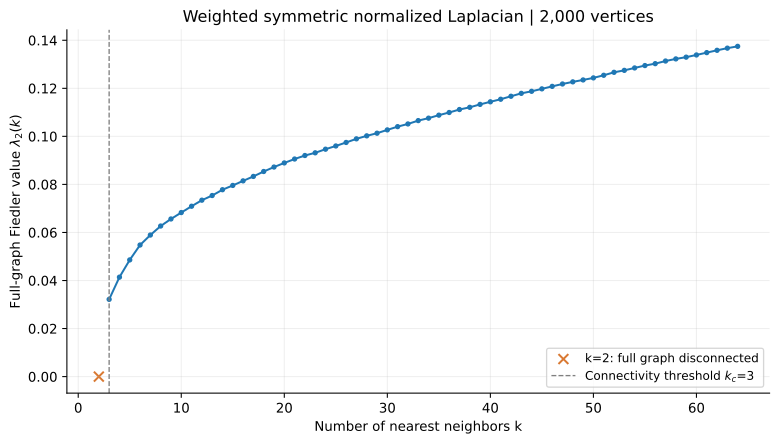

Data behind this chart, as committed beside it:
k, nodes, edges, components, lambda2, residual
2, 2000, 3311, 2, 0.0, 
3, 2000, 4888, 1, 0.03215, 4.687007118979607e-16
4, 2000, 6436, 1, 0.04139, 5.756492418506706e-16
5, 2000, 7973, 1, 0.04858, 1.0085764437274253e-15
6, 2000, 9543, 1, 0.05478, 9.410315324032823e-16
7, 2000, 11119, 1, 0.05893, 9.419026939629572e-16
8, 2000, 12704, 1, 0.06268, 8.163661249383612e-16
9, 2000, 14279, 1, 0.06562, 8.006659256362948e-16
10, 2000, 15814, 1, 0.06828, 9.20714437773721e-16
11, 2000, 17353, 1, 0.07092, 8.139034579749228e-16
12, 2000, 18887, 1, 0.07344, 9.041198772082325e-16
13, 2000, 20417, 1, 0.07537, 8.545502675405037e-16
14, 2000, 21925, 1, 0.07779, 8.640752853632705e-16
15, 2000, 23459, 1, 0.07957, 7.934850502692124e-16
16, 2000, 25000, 1, 0.08148, 9.47999660995065e-16
17, 2000, 26522, 1, 0.08333, 9.380498591533388e-16
18, 2000, 28027, 1, 0.08538, 8.534644212926054e-16
19, 2000, 29562, 1, 0.08723, 8.644380058373888e-16
20, 2000, 31092, 1, 0.08894, 9.270120555913123e-16
21, 2000, 32604, 1, 0.09057, 8.809673580844172e-16
22, 2000, 34124, 1, 0.09203, 9.315533712690517e-16
23, 2000, 35642, 1, 0.09315, 8.503006781199798e-16
24, 2000, 37131, 1, 0.09466, 9.24923820567482e-16
25, 2000, 38627, 1, 0.096, 1.073830937104797e-15
26, 2000, 40128, 1, 0.09747, 9.319491568879128e-16
27, 2000, 41641, 1, 0.09897, 9.446934271689367e-16
28, 2000, 43177, 1, 0.1002, 9.560473380148535e-16
29, 2000, 44681, 1, 0.1013, 9.379712555068677e-16
30, 2000, 46162, 1, 0.1027, 9.840506246386666e-16
31, 2000, 47689, 1, 0.104, 8.456063999208905e-16
32, 2000, 49213, 1, 0.1052, 9.158385877321089e-16
33, 2000, 50703, 1, 0.1066, 1.094188073065744e-15
34, 2000, 52211, 1, 0.1076, 8.714904641425507e-16
35, 2000, 53735, 1, 0.1088, 8.526484533595014e-16
36, 2000, 55219, 1, 0.1099, 8.724558231721485e-16
37, 2000, 56726, 1, 0.1112, 8.738667131143378e-16
38, 2000, 58204, 1, 0.1121, 8.657066411461171e-16
39, 2000, 59714, 1, 0.1133, 8.547668068795995e-16
40, 2000, 61248, 1, 0.1144, 8.610635766519557e-16
41, 2000, 62739, 1, 0.1155, 8.220411651346445e-16
42, 2000, 64233, 1, 0.1167, 8.724937176918615e-16
43, 2000, 65697, 1, 0.1179, 8.532436744081755e-16
44, 2000, 67180, 1, 0.1188, 8.812702875490934e-16
45, 2000, 68690, 1, 0.1198, 1.0338538074651571e-15
46, 2000, 70200, 1, 0.1208, 9.9727241700823e-16
47, 2000, 71706, 1, 0.1218, 8.781715916631406e-16
48, 2000, 73189, 1, 0.1227, 9.238454240287655e-16
49, 2000, 74693, 1, 0.1235, 8.650325256337712e-16
50, 2000, 76194, 1, 0.1243, 9.902663218491831e-16
51, 2000, 77691, 1, 0.1254, 8.733397947584548e-16
52, 2000, 79169, 1, 0.1267, 8.093749146388846e-16
53, 2000, 80653, 1, 0.1275, 8.364707243089597e-16
54, 2000, 82148, 1, 0.1285, 8.741476591611459e-16
55, 2000, 83627, 1, 0.1295, 8.600921149994122e-16
56, 2000, 85112, 1, 0.1303, 9.766057733100326e-16
57, 2000, 86580, 1, 0.1314, 8.694686783761937e-16
58, 2000, 88055, 1, 0.1322, 8.521718953454634e-16
59, 2000, 89517, 1, 0.133, 8.493552635193306e-16
60, 2000, 90993, 1, 0.1339, 1.047975864059936e-15
61, 2000, 92488, 1, 0.1349, 8.665449195034444e-16
... 3 more rows
